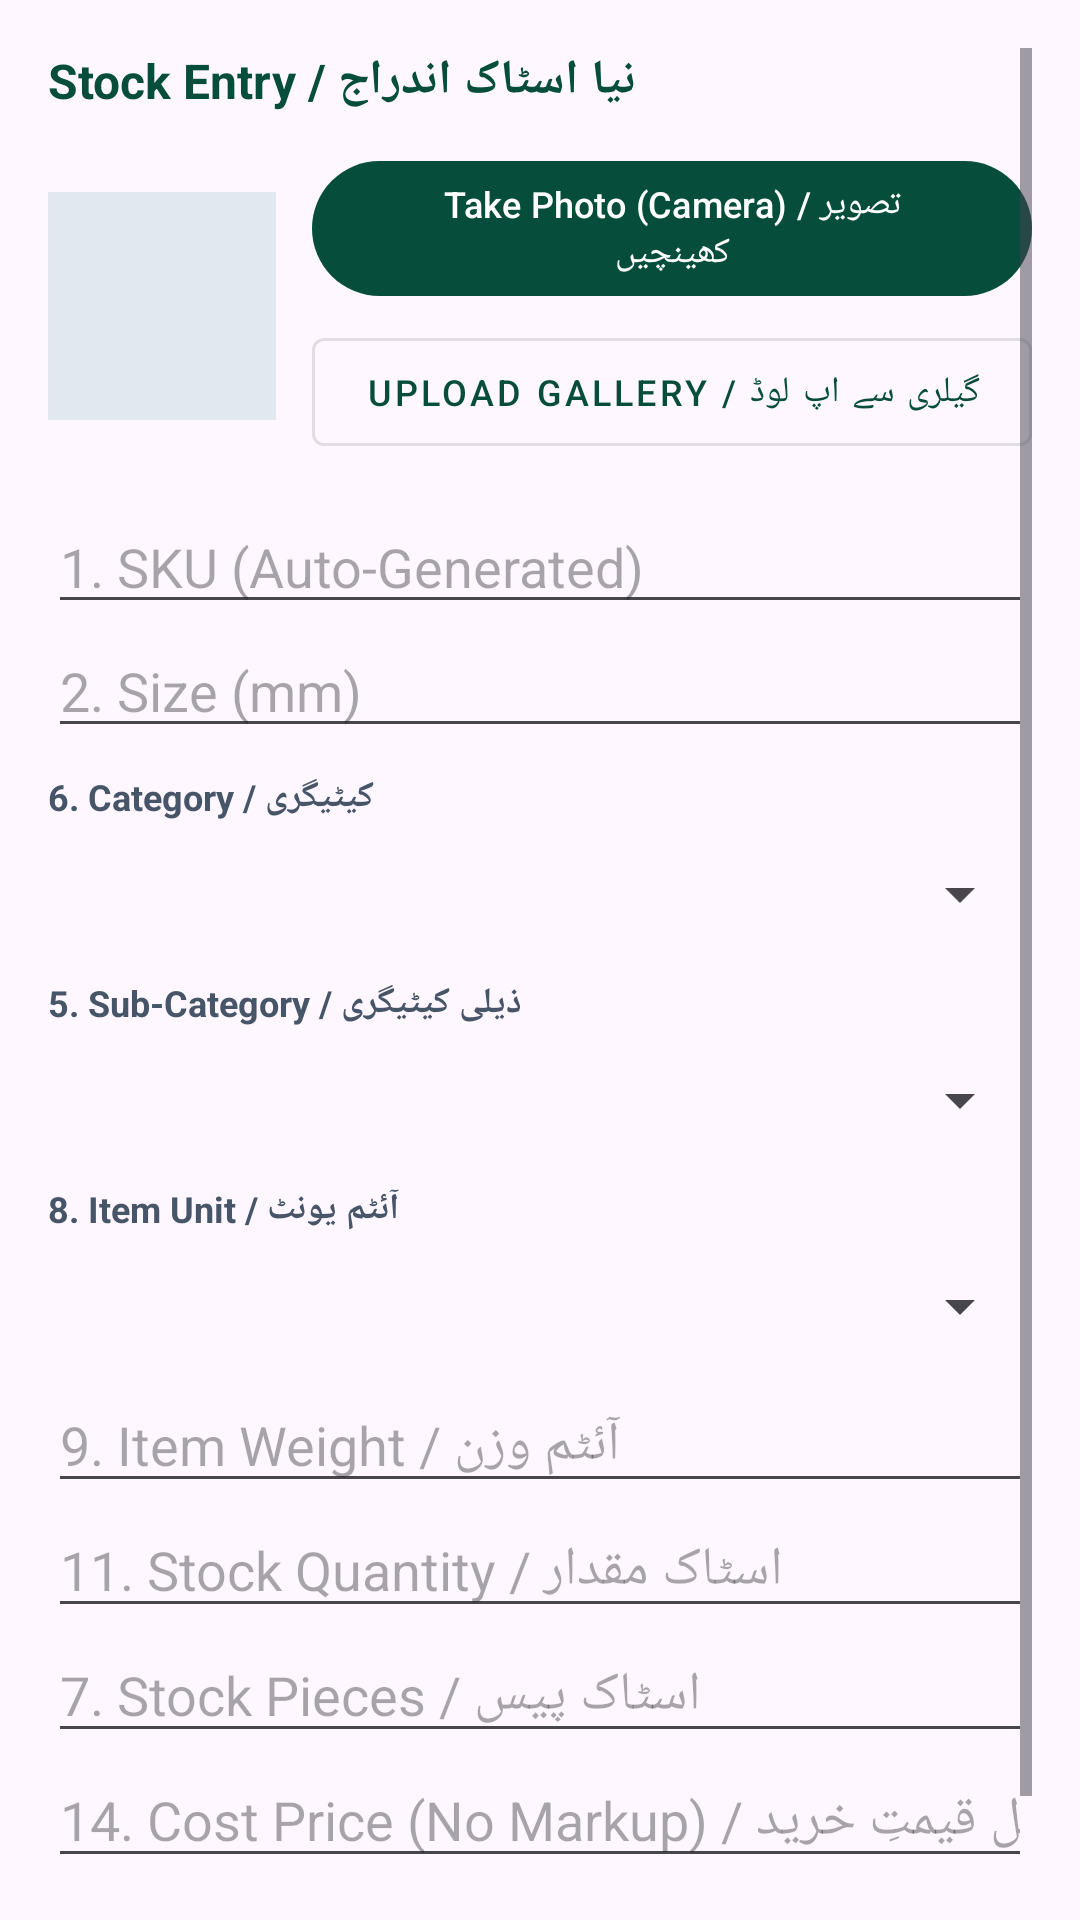

Write the Android layout XML for this screen, with the resource values it uses.
<!-- AndroidManifest.xml: application theme Theme.AqsaBMS -->
<!-- res/layout/dialog_stock_entry.xml -->
<?xml version="1.0" encoding="utf-8"?>
<ScrollView xmlns:android="http://schemas.android.com/apk/res/android"
    android:layout_width="match_parent"
    android:layout_height="wrap_content"
    android:padding="16dp">

    <LinearLayout
        android:layout_width="match_parent"
        android:layout_height="wrap_content"
        android:orientation="vertical">

        <TextView
            android:layout_width="match_parent"
            android:layout_height="wrap_content"
            android:text="@string/title_stock_entry"
            android:textColor="#064E3B"
            android:textSize="16sp"
            android:textStyle="bold" />

        
        <LinearLayout
            android:layout_width="match_parent"
            android:layout_height="wrap_content"
            android:layout_marginTop="12dp"
            android:gravity="center_vertical"
            android:orientation="horizontal">

            <ImageView
                android:id="@+id/ivStockPreview"
                android:layout_width="76dp"
                android:layout_height="76dp"
                android:background="#E2E8F0"
                android:contentDescription="@string/cd_stock_photo"
                android:scaleType="centerCrop" />

            <LinearLayout
                android:layout_width="0dp"
                android:layout_height="wrap_content"
                android:layout_marginStart="12dp"
                android:layout_weight="1"
                android:orientation="vertical">

                <com.google.android.material.button.MaterialButton
                    android:id="@+id/btnTakePhotoCamera"
                    android:layout_width="match_parent"
                    android:layout_height="wrap_content"
                    android:text="@string/btn_take_photo"
                    android:textSize="12sp" />

                <com.google.android.material.button.MaterialButton
                    android:id="@+id/btnUploadGallery"
                    style="@style/Widget.MaterialComponents.Button.OutlinedButton"
                    android:layout_width="match_parent"
                    android:layout_height="wrap_content"
                    android:layout_marginTop="4dp"
                    android:text="@string/btn_upload_gallery"
                    android:textSize="12sp" />
            </LinearLayout>
        </LinearLayout>

        <EditText
            android:id="@+id/etSku"
            android:layout_width="match_parent"
            android:layout_height="wrap_content"
            android:layout_marginTop="12dp"
            android:hint="1. SKU (Auto-Generated)"
            android:inputType="textCapCharacters" />

        <EditText
            android:id="@+id/etSizeMm"
            android:layout_width="match_parent"
            android:layout_height="wrap_content"
            android:hint="2. Size (mm)"
            android:inputType="text" />

        <TextView
            android:layout_width="match_parent"
            android:layout_height="wrap_content"
            android:layout_marginTop="8dp"
            android:text="6. Category / کیٹیگری"
            android:textColor="#475569"
            android:textSize="12sp"
            android:textStyle="bold" />

        <Spinner
            android:id="@+id/spCategory"
            android:layout_width="match_parent"
            android:layout_height="48dp" />

        <TextView
            android:layout_width="match_parent"
            android:layout_height="wrap_content"
            android:layout_marginTop="4dp"
            android:text="5. Sub-Category / ذیلی کیٹیگری"
            android:textColor="#475569"
            android:textSize="12sp"
            android:textStyle="bold" />

        <Spinner
            android:id="@+id/spSubCategory"
            android:layout_width="match_parent"
            android:layout_height="48dp" />

        <TextView
            android:layout_width="match_parent"
            android:layout_height="wrap_content"
            android:layout_marginTop="4dp"
            android:text="8. Item Unit / آئٹم یونٹ"
            android:textColor="#475569"
            android:textSize="12sp"
            android:textStyle="bold" />

        <Spinner
            android:id="@+id/spItemUnit"
            android:layout_width="match_parent"
            android:layout_height="48dp" />

        <EditText
            android:id="@+id/etItemWeight"
            android:layout_width="match_parent"
            android:layout_height="wrap_content"
            android:hint="9. Item Weight / آئٹم وزن"
            android:inputType="numberDecimal" />

        <EditText
            android:id="@+id/etStockQty"
            android:layout_width="match_parent"
            android:layout_height="wrap_content"
            android:hint="11. Stock Quantity / اسٹاک مقدار"
            android:inputType="numberDecimal" />

        <EditText
            android:id="@+id/etStockPieces"
            android:layout_width="match_parent"
            android:layout_height="wrap_content"
            android:hint="7. Stock Pieces / اسٹاک پیس"
            android:inputType="number" />

        <EditText
            android:id="@+id/etCostPrice"
            android:layout_width="match_parent"
            android:layout_height="wrap_content"
            android:hint="14. Cost Price (No Markup) / اصل قیمتِ خرید"
            android:inputType="numberDecimal" />

        <EditText
            android:id="@+id/etRemarks"
            android:layout_width="match_parent"
            android:layout_height="wrap_content"
            android:hint="28. Remarks / تفصیل"
            android:inputType="textMultiLine" />
    </LinearLayout>
</ScrollView>
<!-- resources referenced by this layout -->
<resources>
  <string name="btn_take_photo">Take Photo (Camera) / تصویر کھینچیں</string>
  <string name="btn_upload_gallery">Upload Gallery / گیلری سے اپ لوڈ</string>
  <string name="cd_stock_photo">Gemstone Stock Photo</string>
  <string name="title_stock_entry">Stock Entry / نیا اسٹاک اندراج</string>
  <style name="Theme.AqsaBMS" parent="Theme.Material3.DayNight.NoActionBar">
          <item name="colorPrimary">@color/emerald_primary</item>
          <item name="colorPrimaryDark">@color/emerald_dark</item>
          <item name="colorAccent">@color/gold_accent</item>
          <item name="android:statusBarColor">@color/emerald_dark</item>
      </style>
  <color name="emerald_primary">#064E3B</color>
  <color name="emerald_dark">#042F2E</color>
  <color name="gold_accent">#D97706</color>
</resources>
